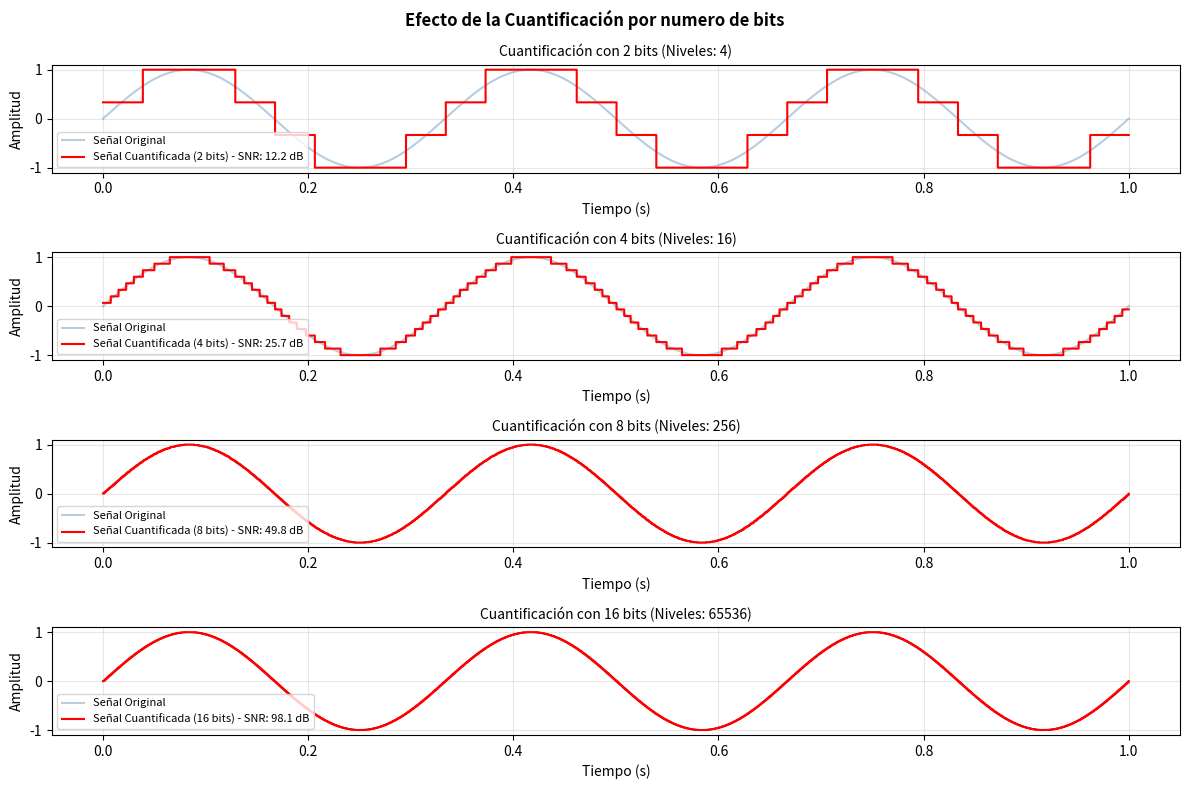

Here is the Python script that generated this plot:
import numpy as np
import matplotlib.pyplot as plt

t = np.linspace(0, 1, 800) # Tiempo continuo
senal = np.sin(2 * np.pi * 3 * t) # Señal analógica (3 Hz)

def cuantificar(senal, bits):
    """Cuantifica la señal analógica a un número específico de bits. En rango [-1,1]"""
    niveles = 2 ** bits
    norm = (senal + 1) / 2 # Normalizar a [0,1]
    idx = np.round(norm * (niveles - 1)).astype(int) # Índice del nivel cuantificado
    idx = np.clip(idx, 0, niveles - 1) # Asegurar que el índice esté dentro de los niveles
    return (idx / (niveles - 1)) * 2 - 1 # Devolver a rango [-1,1]

def snr_real(bits):
    """SNR medido en dB (comparacion directa ORIGINAL vs CUANTIFICADA)"""
    x_q = cuantificar(senal, bits)
    return 10 * np.log10(np.mean(senal**2) / np.mean((senal - x_q)**2))

fig, axes = plt.subplots(4, 1, figsize=(12, 8))

for ax, bits in zip(axes, [2, 4, 8,16]):
    x_q = cuantificar(senal, bits)
    snr_medido = snr_real(bits)
    snr_teo = 6.02 * bits + 1.76 # SNR teórico para cuantificación uniforme

    ax.plot(t, senal, 'b-', alpha=0.4, label='Señal Original', color='steelblue', lw=1.5)
    ax.step(t, x_q, 'r-', where='post', label=f'Señal Cuantificada ({bits} bits) - SNR: {snr_medido:.1f} dB', color='red')
    ax.set_title(f'Cuantificación con {bits} bits (Niveles: {2**bits})', fontsize=10)
    ax.set_xlabel('Tiempo (s)'); ax.set_ylabel('Amplitud')
    ax.legend(fontsize=8); ax.grid(True, alpha=0.3)

fig.suptitle('Efecto de la Cuantificación por numero de bits', fontsize=12, fontweight='bold')
plt.tight_layout();
plt.show()
